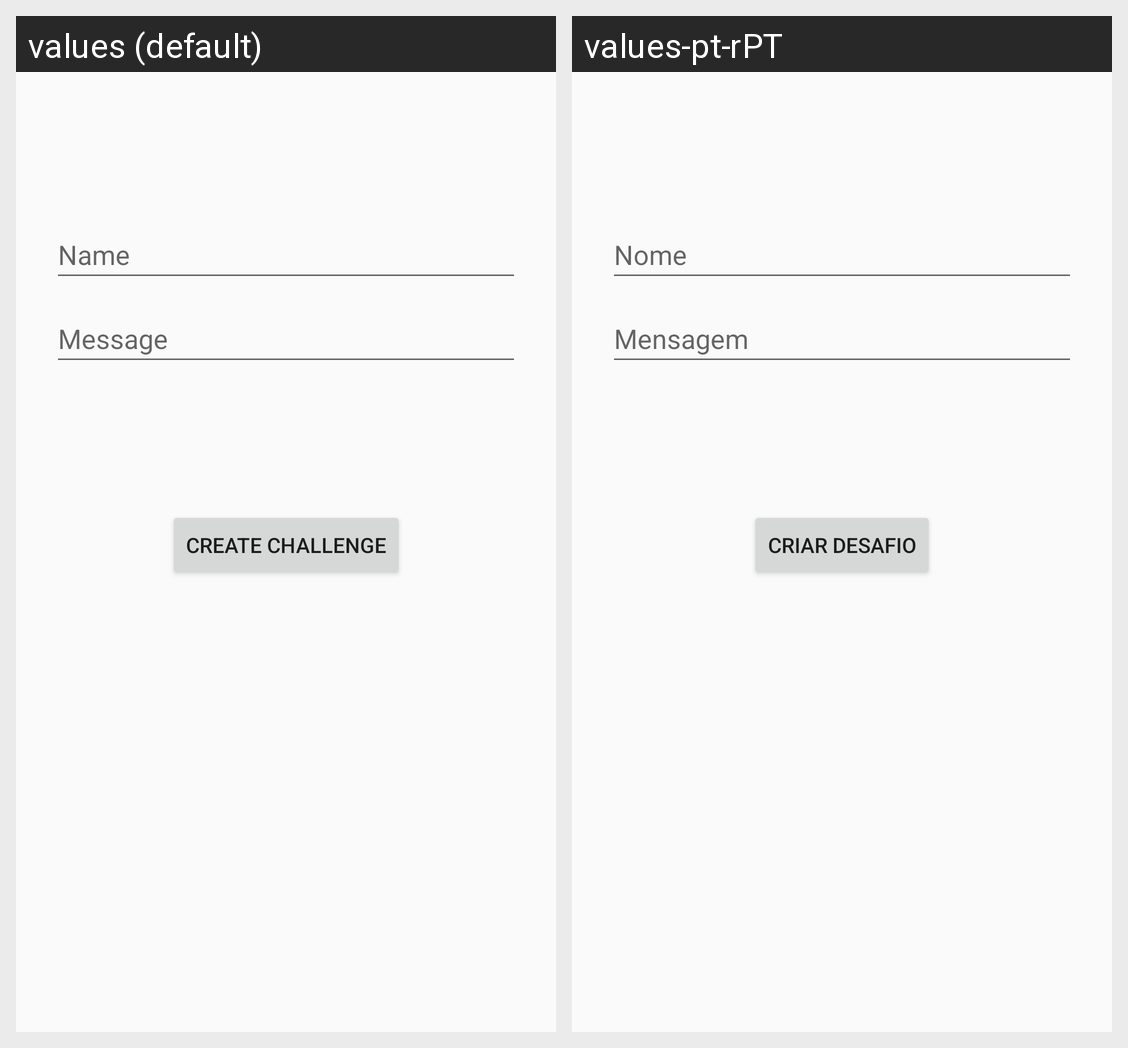

Locale-by-locale string values for the Android screen shown in this grid:
Android screen res/layout/activity_create_challenge.xml rendered under 2 locales, left to right: values (default), values-pt-rPT. Device: Nexus 5 (rendered at 1080×1920; each locale shown at half size, 540×960, under a caption strip naming it); theme Theme.Chess4Android.
Strings drawn on this screen, with the default value and each locale's value (text and hints the layout hard-codes, and strings that could not be matched under every locale, appear in the picture but are not listed):

name
  values: Name
  values-pt-rPT: Nome

message
  values: Message
  values-pt-rPT: Mensagem

createChallenge
  values: Create challenge
  values-pt-rPT: Criar desafio
